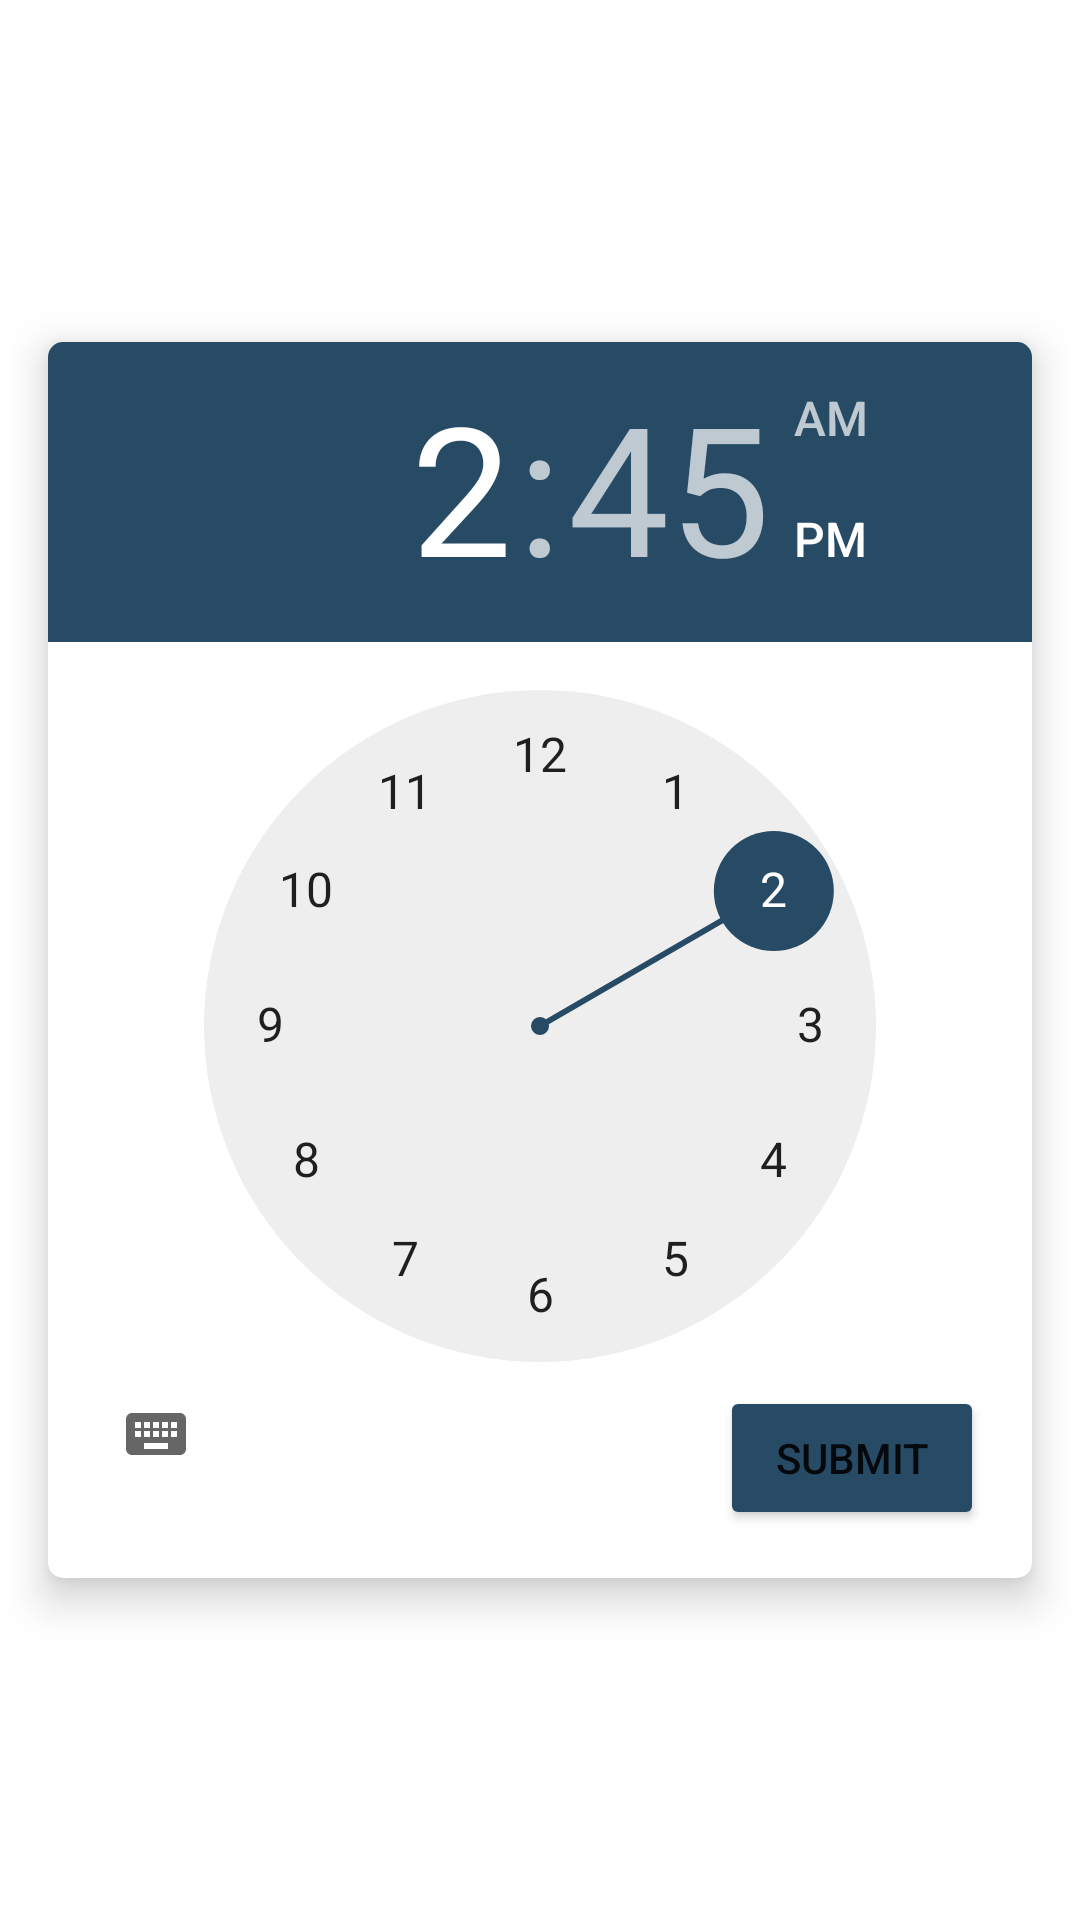

Here is an Android app screen rendered from its layout file. Give the layout XML and the strings, colors and styles it references.
<!-- AndroidManifest.xml: application theme Theme.Cs2410FinalAssignment -->
<!-- res/layout/time_selector.xml -->
<?xml version="1.0" encoding="utf-8"?>
<androidx.constraintlayout.widget.ConstraintLayout xmlns:android="http://schemas.android.com/apk/res/android"
    xmlns:app="http://schemas.android.com/apk/res-auto"
    xmlns:tools="http://schemas.android.com/tools"
    android:layout_width="match_parent"
    android:layout_height="wrap_content"
    android:background="@android:color/transparent">


    <androidx.cardview.widget.CardView
        android:layout_width="0dp"
        android:layout_height="wrap_content"
        android:layout_marginStart="16dp"
        android:layout_marginTop="16dp"
        android:layout_marginEnd="16dp"
        android:layout_marginBottom="16dp"
        app:cardCornerRadius="5dp"
        app:cardElevation="8dp"
        app:layout_constraintBottom_toBottomOf="parent"
        app:layout_constraintEnd_toEndOf="parent"
        app:layout_constraintStart_toStartOf="parent"
        app:layout_constraintTop_toTopOf="parent">

        <androidx.constraintlayout.widget.ConstraintLayout
            android:layout_width="match_parent"
            android:layout_height="match_parent">

            <TimePicker
                android:id="@+id/timePicker"
                android:layout_width="match_parent"
                android:layout_height="wrap_content"
                android:layout_marginBottom="24dp"
                android:backgroundTint="@color/blue_main"
                android:elevation="2dp"
                android:foregroundTint="@color/blue_main"
                android:outlineAmbientShadowColor="@color/black"
                android:timePickerMode="clock"
                app:layout_constraintBottom_toBottomOf="parent"
                app:layout_constraintEnd_toEndOf="parent"
                app:layout_constraintStart_toStartOf="parent"
                app:layout_constraintTop_toTopOf="parent" />

            <Button
                android:id="@+id/timePickerSubmit"
                android:layout_width="wrap_content"
                android:layout_height="wrap_content"
                android:layout_marginEnd="16dp"
                android:layout_marginBottom="16dp"
                android:backgroundTint="@color/blue_dark"
                android:text="Submit"
                app:layout_constraintBottom_toBottomOf="parent"
                app:layout_constraintEnd_toEndOf="parent" />

        </androidx.constraintlayout.widget.ConstraintLayout>

    </androidx.cardview.widget.CardView>
</androidx.constraintlayout.widget.ConstraintLayout>
<!-- resources referenced by this layout -->
<resources>
  <color name="black">#FF000000</color>
  <color name="blue_dark">#274B65</color>
  <color name="blue_main">#46799C</color>
  <style name="Theme.Cs2410FinalAssignment" parent="Theme.MaterialComponents.DayNight.NoActionBar">
          
          <item name="colorPrimary">@color/blue_main</item>
          <item name="colorPrimaryVariant">@color/blue_dark</item>
          <item name="colorOnPrimary">@color/ivory</item>
          
          <item name="colorSecondary">@color/blue_dark</item>
          <item name="colorSecondaryVariant">@color/red_highlight</item>
          <item name="colorOnSecondary">@color/black</item>
          
          <item name="android:statusBarColor" tools:targetApi="l">?attr/colorPrimaryVariant</item>
          
      </style>
  <color name="ivory">#F0F4F6</color>
  <color name="red_highlight">#9A3B3B</color>
</resources>
